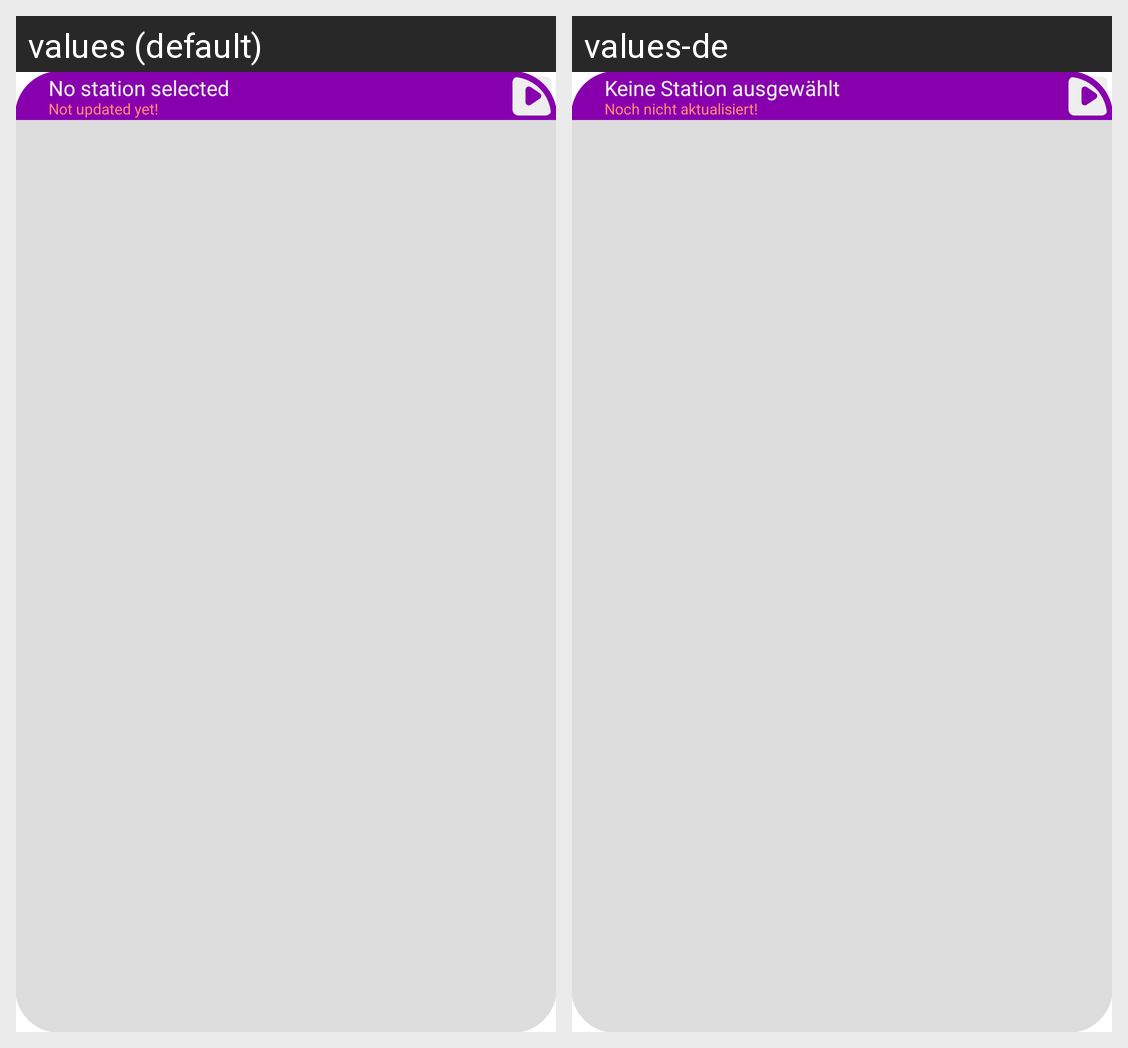

Translations of the strings shown on this Android screen, per locale in the grid:
Android screen res/layout/widget_echtzeyt.xml rendered under 2 locales, left to right: values (default), values-de. Device: Nexus 5 (rendered at 1080×1920; each locale shown at half size, 540×960, under a caption strip naming it); theme Theme.Echtzeyt.
Strings drawn on this screen, with the default value and each locale's value (text and hints the layout hard-codes, and strings that could not be matched under every locale, appear in the picture but are not listed):

widgetNoStation
  values: No station selected
  values-de: Keine Station ausgewählt

updateNotYet
  values: Not updated yet!
  values-de: Noch nicht aktualisiert!
